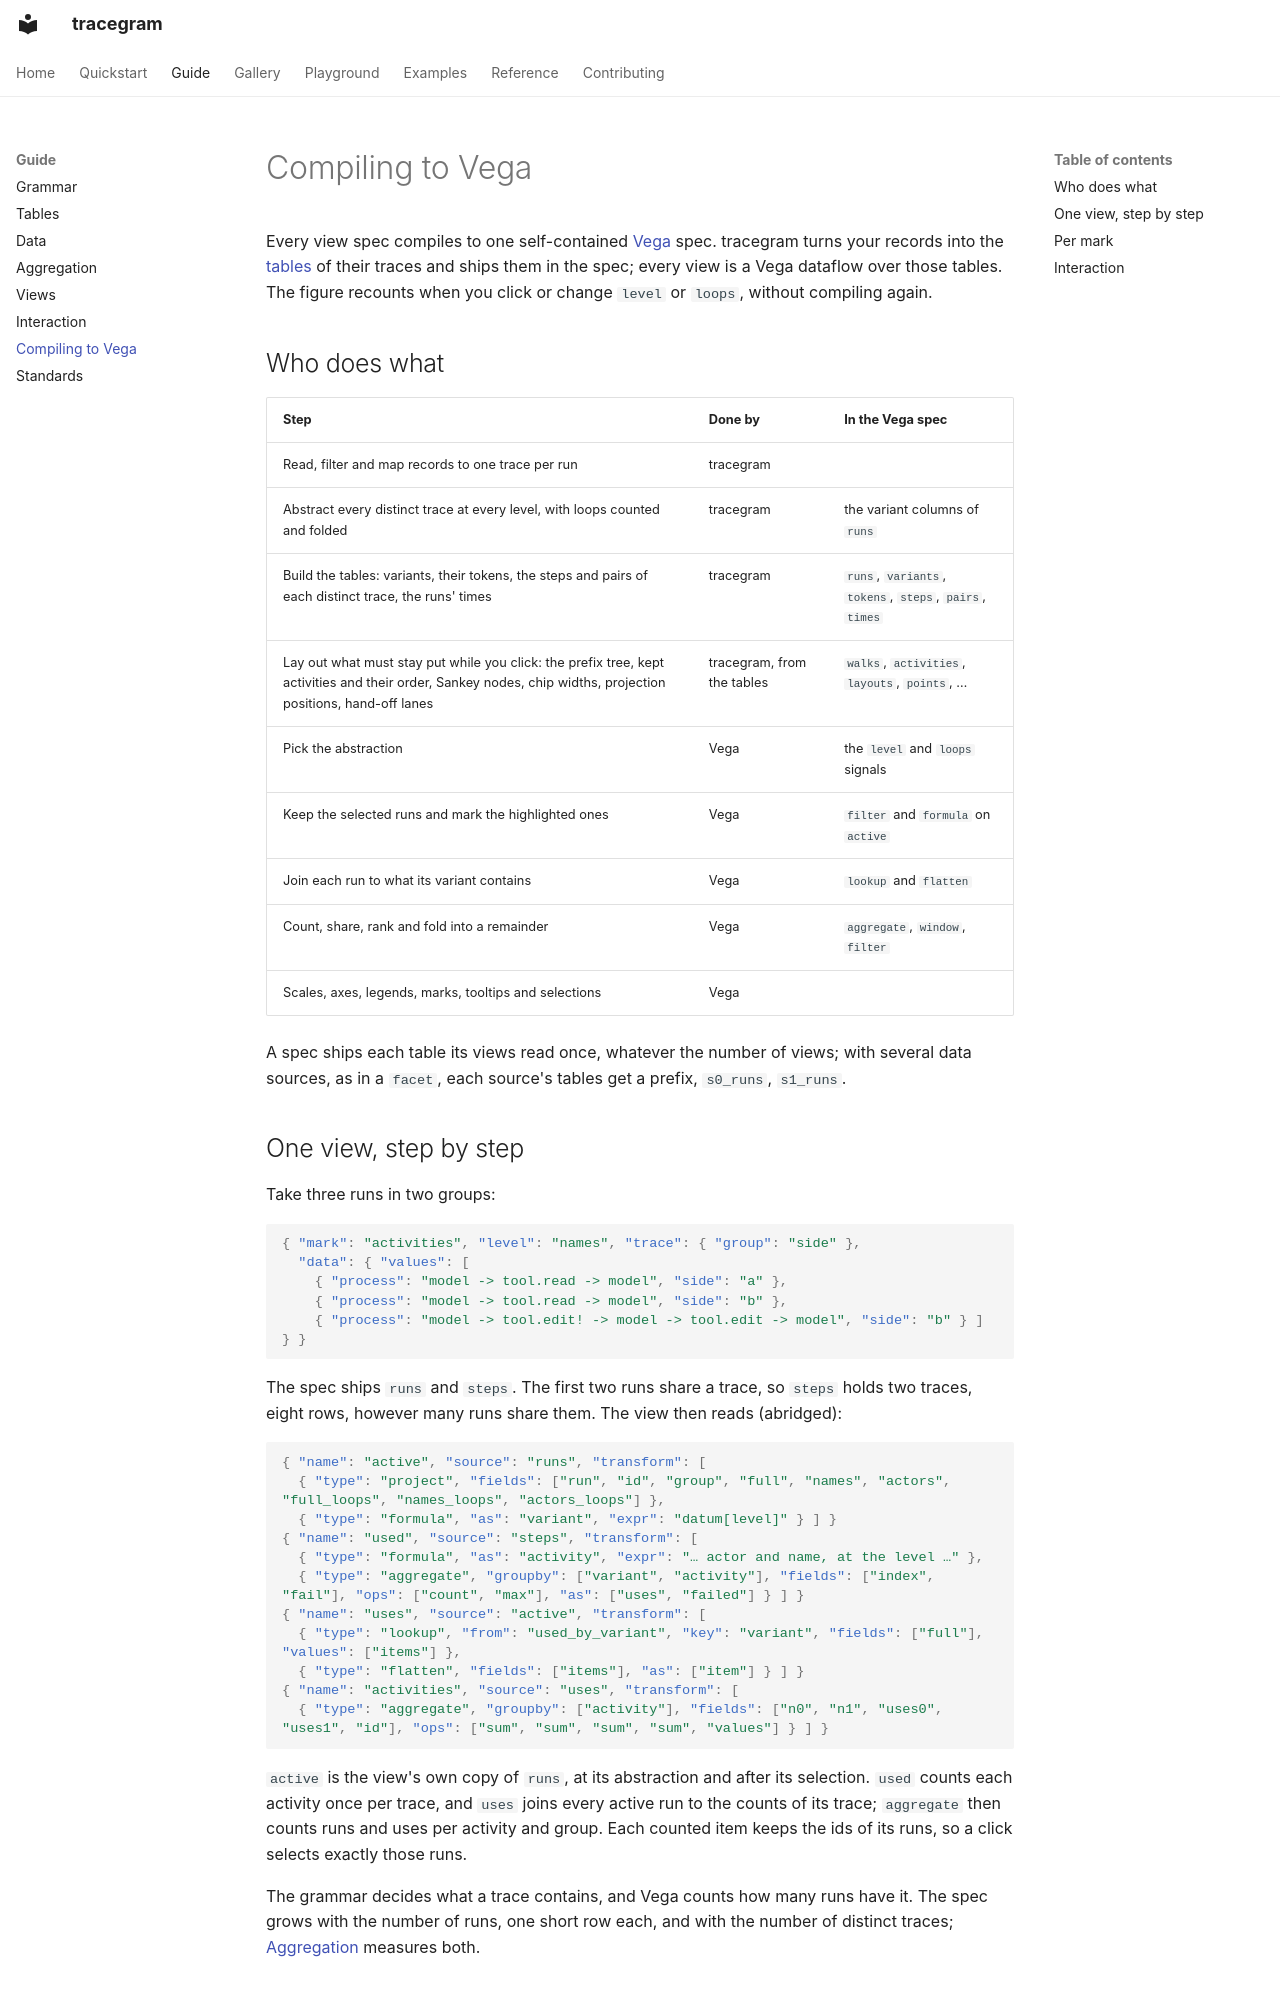

repository: sjoerdvink99/odos · page: vega/index.html · generator: mkdocs

# Compiling to Vega

Every view spec compiles to one self-contained [Vega](https://vega.github.io/vega/) spec. tracegram turns your records into the [tables](tables.md) of their traces and ships them in the spec; every view is a Vega dataflow over those tables. The figure recounts when you click or change `level` or `loops`, without compiling again.

## Who does what

| Step | Done by | In the Vega spec |
|---|---|---|
| Read, filter and map records to one trace per run | tracegram | |
| Abstract every distinct trace at every level, with loops counted and folded | tracegram | the variant columns of `runs` |
| Build the tables: variants, their tokens, the steps and pairs of each distinct trace, the runs' times | tracegram | `runs`, `variants`, `tokens`, `steps`, `pairs`, `times` |
| Lay out what must stay put while you click: the prefix tree, kept activities and their order, Sankey nodes, chip widths, projection positions, hand-off lanes | tracegram, from the tables | `walks`, `activities`, `layouts`, `points`, … |
| Pick the abstraction | Vega | the `level` and `loops` signals |
| Keep the selected runs and mark the highlighted ones | Vega | `filter` and `formula` on `active` |
| Join each run to what its variant contains | Vega | `lookup` and `flatten` |
| Count, share, rank and fold into a remainder | Vega | `aggregate`, `window`, `filter` |
| Scales, axes, legends, marks, tooltips and selections | Vega | |

A spec ships each table its views read once, whatever the number of views; with several data sources, as in a `facet`, each source's tables get a prefix, `s0_runs`, `s1_runs`.
